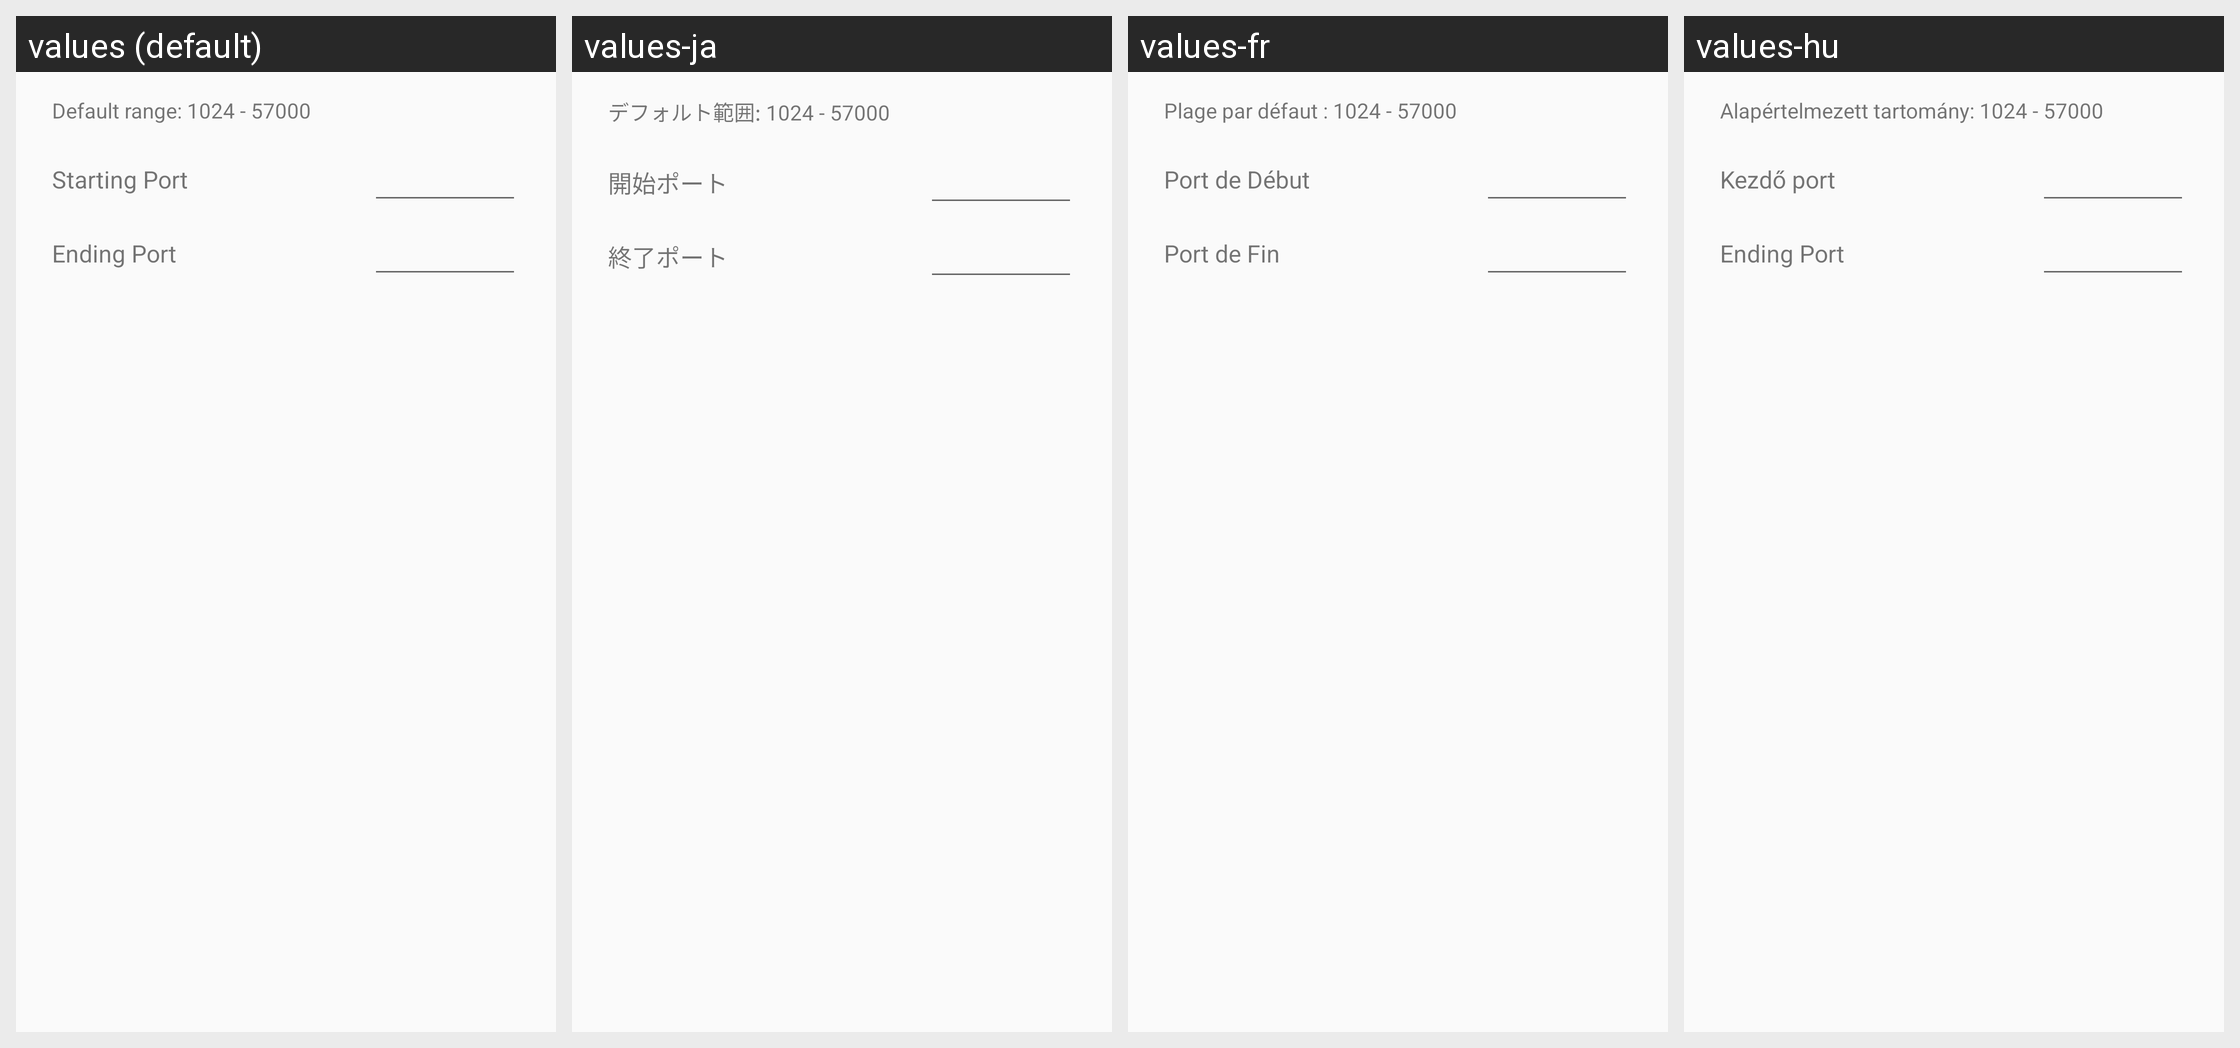

Locale-by-locale string values for the Android screen shown in this grid:
Android screen res/layout/dialog_preference_port_range.xml rendered under 4 locales, left to right: values (default), values-ja, values-fr, values-hu. Device: Nexus 5 (rendered at 1080×1920; each locale shown at half size, 540×960, under a caption strip naming it); theme Theme.FrostWire.
Other locales in the repository, not shown: values-af, values-ar, values-be, values-bg, values-cs, values-da, values-de, values-el, values-es, values-fi, values-hi, values-hr, values-id, values-in, values-it, values-iw, values-ko, values-ml, values-mr, values-ms, values-nb, values-nl, values-pl, values-pt, values-ro, values-ru, values-sk, values-sr, values-sv, values-te, values-th, values-tr, values-uk, values-ur, values-vi, values-zh.
Strings drawn on this screen, with the default value and each locale's value (text and hints the layout hard-codes, and strings that could not be matched under every locale, appear in the picture but are not listed):

port_range_default_range
  values: Default range: 1024 - 57000
  values-ja: デフォルト範囲: 1024 - 57000
  values-fr: Plage par défaut : 1024 - 57000
  values-hu: Alapértelmezett tartomány: 1024 - 57000

port_range_start_port
  values: Starting Port
  values-ja: 開始ポート
  values-fr: Port de Début
  values-hu: Kezdő port

port_range_end_port
  values: Ending Port
  values-ja: 終了ポート
  values-fr: Port de Fin
  values-hu: Ending Port
